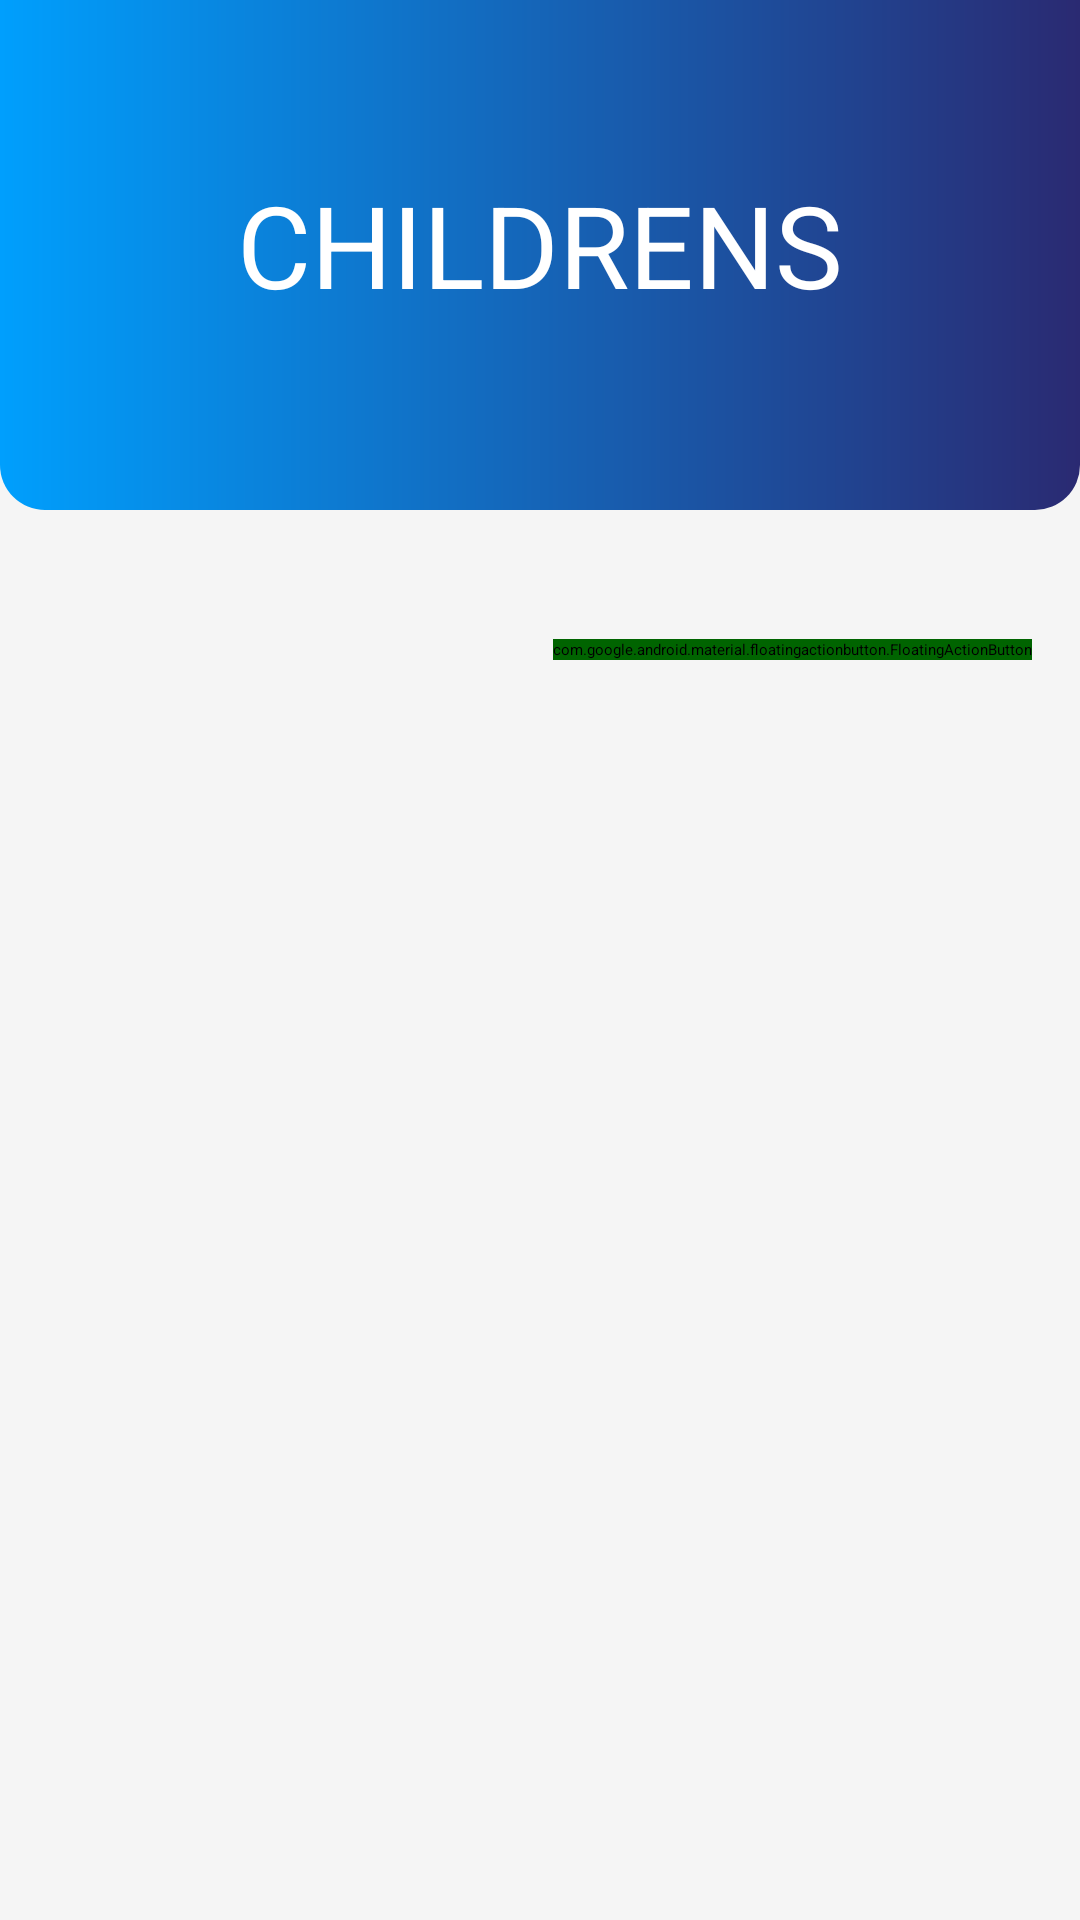

Produce the Android XML layout that renders to this screen, including the resource entries it uses.
<!-- AndroidManifest.xml: application theme Theme.Login_Screen -->
<!-- res/layout/activity_parent_dash_board.xml -->
<?xml version="1.0" encoding="utf-8"?>
<ScrollView xmlns:android="http://schemas.android.com/apk/res/android"
    xmlns:app="http://schemas.android.com/apk/res-auto"
    xmlns:tools="http://schemas.android.com/tools"
    android:layout_width="match_parent"
    android:layout_height="match_parent"
    android:background="@color/lightWhite"
    android:orientation="vertical"
    tools:context=".Parent_DashBoard">


    <RelativeLayout
        android:layout_width="match_parent"
        android:layout_height="0dp"
        android:layout_weight="0.6"
        android:orientation="vertical"
        android:stateListAnimator="@null">


        <LinearLayout
            android:id="@+id/ly1"
            android:layout_width="match_parent"
            android:layout_height="170dp"
            android:layout_marginBottom="30dp"
            android:background="@drawable/layout"
            android:orientation="vertical"
            android:padding="20dp">


            <TextView
                android:id="@+id/dashboard_title"
                android:layout_width="wrap_content"
                android:layout_height="wrap_content"
                android:layout_gravity="center"
                android:layout_marginTop="36dp"
                android:text="Childrens"
                android:textAlignment="center"
                android:textAllCaps="true"
                android:textColor="@color/white"
                android:textSize="38sp"
                android:transitionName="transition_crrate_button" />
        </LinearLayout>

        <com.google.android.material.floatingactionbutton.FloatingActionButton
            android:id="@+id/btn_asset_photo"
            android:layout_width="wrap_content"
            android:layout_height="wrap_content"
            android:layout_alignParentEnd="true"
            android:layout_alignParentBottom="true"
            android:layout_gravity="end|bottom"
            android:layout_margin="16dp"
            android:background="@color/Transparent"
            android:backgroundTint="#006400"
            android:contentDescription="Add Children"
            android:onClick="callAddChild"
            android:src="@drawable/ic_add"
            android:tooltipText="Click to Add Children"
            app:fabCustomSize="80dp"
            app:fabSize="auto"
            app:maxImageSize="60dp"
            app:rippleColor="@color/white">

        </com.google.android.material.floatingactionbutton.FloatingActionButton>


        <androidx.recyclerview.widget.RecyclerView
            android:id="@+id/precycler_View"
            android:layout_width="match_parent"
            android:layout_height="match_parent"
            android:layout_below="@id/ly1"
            android:layout_weight="1"
            android:padding="10dp"
            android:scrollbarStyle="outsideOverlay"
            android:scrollbars="vertical">

        </androidx.recyclerview.widget.RecyclerView>

        
        
        
        
        
        
        
        
        
        

        
        
        
        

        
        

    </RelativeLayout>

</ScrollView>
<!-- resources referenced by this layout -->
<resources>
  <color name="Transparent">#00000000</color>
  <color name="lightWhite">#f5f5f5</color>
  <color name="white"> #ffffff</color>
  <!-- drawable layout (drawable) -->
  <?xml version="1.0" encoding="utf-8"?>
  <shape
      xmlns:android="http://schemas.android.com/apk/res/android"
      android:shape="rectangle"
      >
  
      <gradient
  
          android:startColor="#009ffd"
          android:endColor="#2a2a72"
          android:type="linear" />
  
  
  
  
  
  
      <corners
          android:bottomRightRadius="15dp"
          android:bottomLeftRadius="15dp">
      </corners>
  
  </shape>
  <style name="Theme.Login_Screen" parent="Theme.MaterialComponents.Light.NoActionBar.Bridge">
          
          <item name="colorPrimary">@color/colorPrimary</item>
          <item name="colorPrimaryVariant">@color/colorPrimary</item>
          <item name="colorOnPrimary">@color/white</item>
          
          <item name="colorSecondary">@color/colorAccent</item>
          <item name="colorSecondaryVariant">@color/colorAccent</item>
          <item name="colorOnSecondary">@color/black</item>
          
          <item name="android:statusBarColor" tools:targetApi="l">?attr/colorPrimaryVariant</item>
          
      </style>
  <color name="colorPrimary">#FFFEFA</color>
  <color name="colorAccent">#272727</color>
  <color name="black">#000000</color>
</resources>
